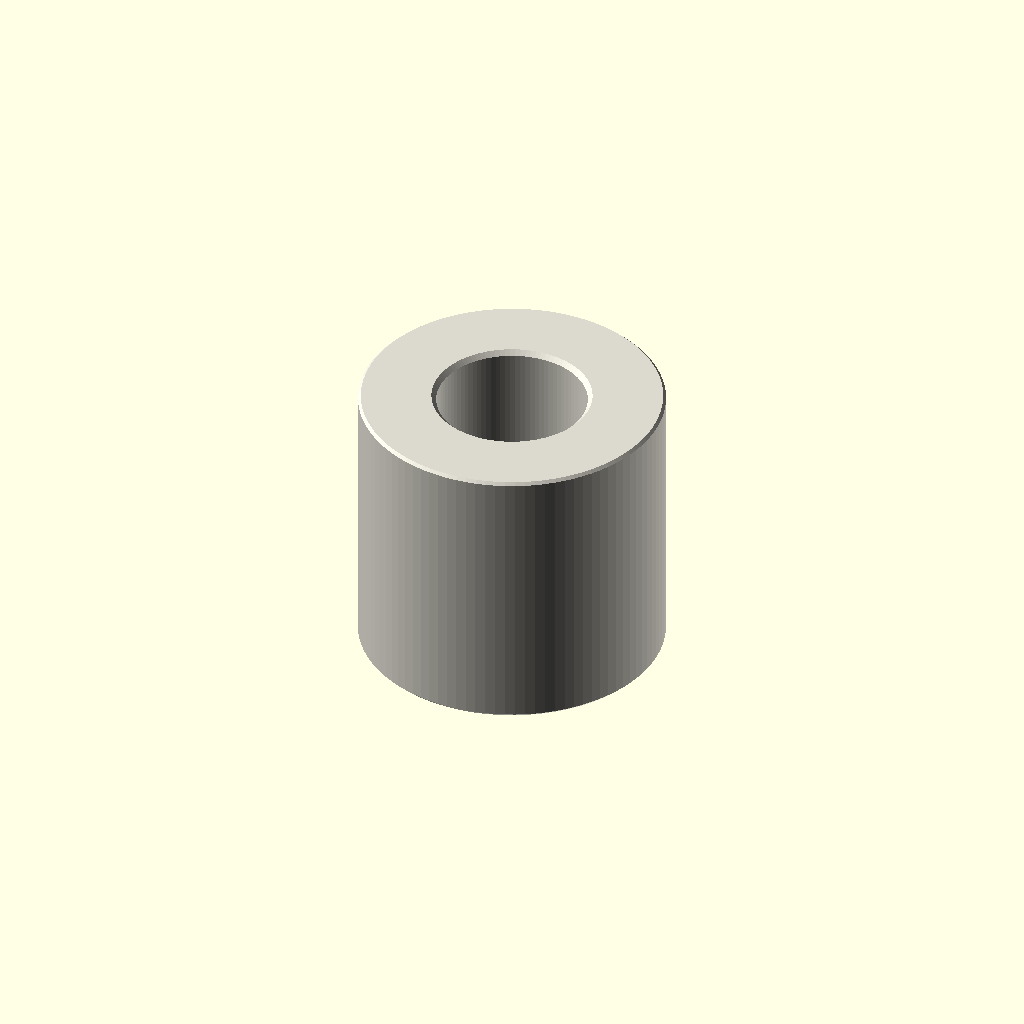
Cell 1 — every parameter at its default value.
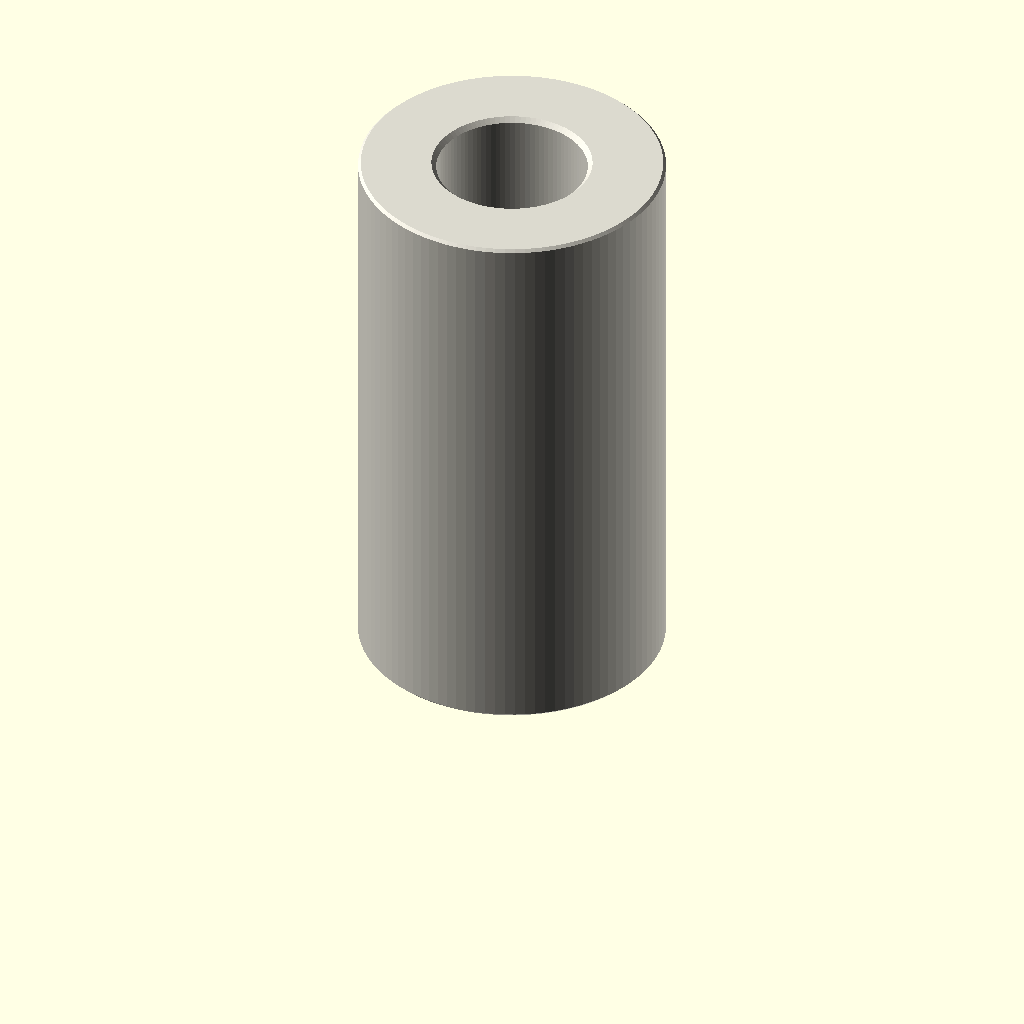
Cell 2 — depth_mm set to 24, the other parameters unchanged.
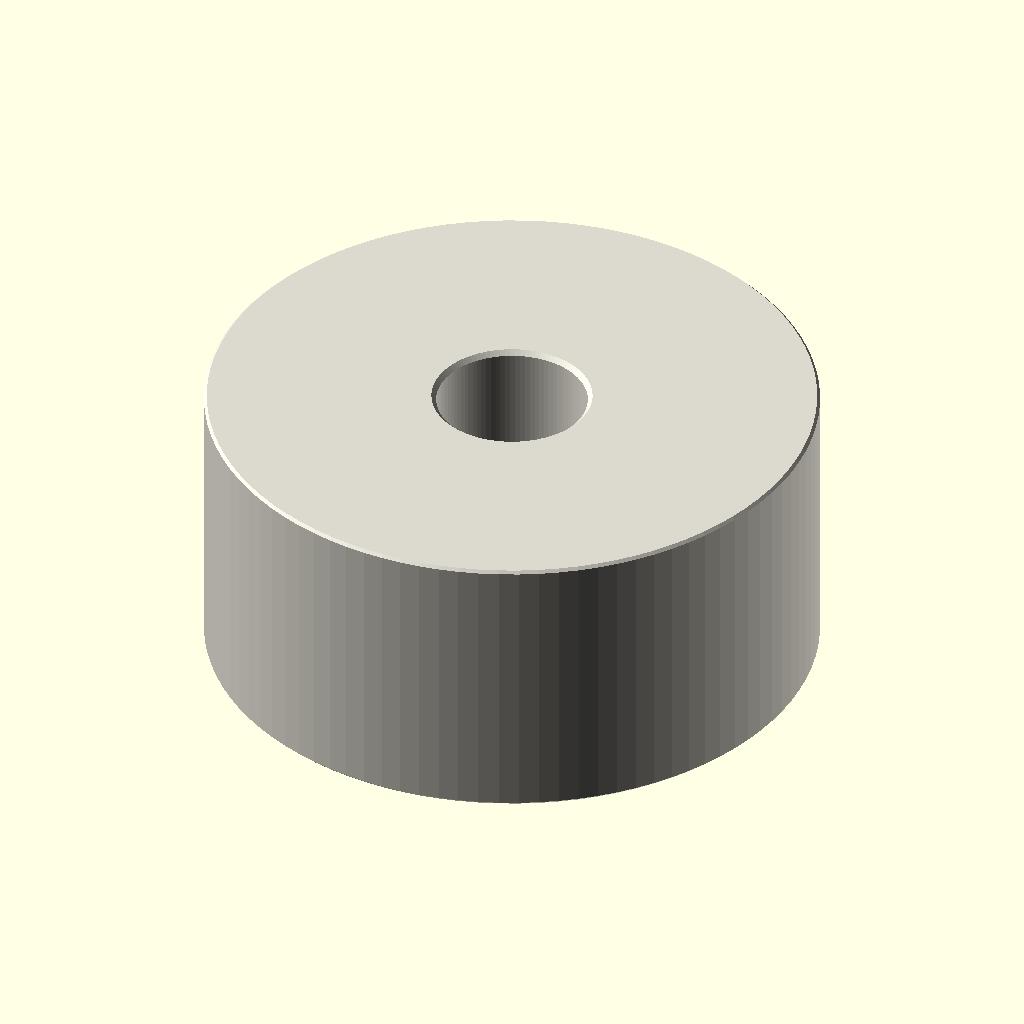
Cell 3: the same model with outer_diameter_mm = 26.
One fixed orthographic camera (rotation 55°, 0°, 25°; colour scheme Cornfield) for every cell.
Source of the model, parts/hardware_spacer_m6_nylon_white_13_mm_outer_diameter_12_mm_depth/scad/working.scad:
// OOMP generic catalogue model; units: mm.
// Stud length is additional to body depth. Tapping depths are model assumptions.
variant = "full"; // [full, display]
family = "spacer";
connection_type = "plain";
depth_mm = 12;
stud_length_mm = 0;
tapped_depth_mm = 0;
bore_mm = 6.4;
outer_diameter_mm = 13;
across_flats_mm = 6;
thread_nominal_diameter_mm = 3;
thread_pitch_mm = 0.5;
edge_chamfer_mm = 0.12;
mouth_chamfer_mm = 0.2;
angular_segments = 96;
samples_per_pitch = 16;

// Boundary travels up the outside, then down any tapped/plain bore.
// Equal-height rings at shoulders form the annular shoulder faces.
n = angular_segments;
threaded = family == "standoff";
has_stud = connection_type == "stud_to_tapped" || connection_type == "stud_to_stud";
two_studs = connection_type == "stud_to_stud";
through = !threaded || connection_type == "tapped_to_tapped";
pitch = thread_pitch_mm;
diameter = threaded ? thread_nominal_diameter_mm : bore_mm;
minor = diameter - 5*sqrt(3)*pitch/8;
transition = mouth_chamfer_mm + (threaded ? 5*sqrt(3)*pitch/16 : 0);
tip_chamfer = mouth_chamfer_mm + 17*sqrt(3)*pitch/48;
function sorted(v) = len(v)<=1 ? v : let(p=v[0])
    concat(sorted([for(x=v) if(x<p-1e-8) x]), [p], sorted([for(x=v) if(x>p+1e-8) x]));
function reverse(v) = [for(i=[len(v)-1:-1:0]) v[i]];
function theta(i) = i*360/n;
function fract(x) = x-floor(x);
function phase_distance(i,z) = abs(fract(z/pitch-theta(i)/360+0.5)-0.5);
function thread_r(i,z) = minor/2 + min(5*sqrt(3)*pitch/16,
    max(0,(phase_distance(i,z)-0.125)*pitch*sqrt(3)));
function stud_r(i,z,tip) = min(diameter/2 - (variant=="full" ?
    min(17*sqrt(3)*pitch/48,max(0,(phase_distance(i,z)-0.0625)*pitch*sqrt(3))) : 0),
    diameter/2-tip_chamfer+abs(z-tip));
function body_r(i,z) = (threaded ? across_flats_mm/2/cos(theta(i)%60-30) : outer_diameter_mm/2)
    - max(0,edge_chamfer_mm-min(z,depth_mm-z));
function bore_r(i,z) = max(threaded ? (variant=="full" ? thread_r(i,z) : minor/2) : diameter/2,
    diameter/2+mouth_chamfer_mm-(through ? min(z,depth_mm-z) : depth_mm-z));
function stud_z(a,b,tip) = let(count=variant=="full" ? ceil(stud_length_mm/pitch*samples_per_pitch) : 1)
    sorted(concat([for(i=[0:count]) a+(b-a)*i/count], [tip==a ? tip+tip_chamfer : tip-tip_chamfer]));
body_z = sorted([0,edge_chamfer_mm,depth_mm-edge_chamfer_mm,depth_mm]);
low = through ? 0 : depth_mm-tapped_depth_mm;
count = threaded && variant=="full" ? ceil((depth_mm-low)/pitch*samples_per_pitch) : 1;
bore_z = two_studs ? [] : reverse(sorted(concat(
    [for(i=[0:count]) low+(depth_mm-low)*i/count],
    [depth_mm-mouth_chamfer_mm,depth_mm-transition],
    through ? [mouth_chamfer_mm,transition] : [])));
// Ring descriptors: [height, kind, tip]. Kind: 0 body, 1 stud, 2 bore.
rings = concat(
    has_stud ? [for(z=stud_z(-stud_length_mm,0,-stud_length_mm)) [z,1,-stud_length_mm]] : [],
    [for(z=body_z) [z,0,0]],
    two_studs ? [for(z=stud_z(depth_mm,depth_mm+stud_length_mm,depth_mm+stud_length_mm)) [z,1,depth_mm+stud_length_mm]] : [],
    [for(z=bore_z) [z,2,0]]);
function radius(i,ring) = ring[1]==0 ? body_r(i,ring[0]) :
    ring[1]==1 ? stud_r(i,ring[0],ring[2]) : bore_r(i,ring[0]);
points = concat([for(ring=rings) for(i=[0:n-1])
    [radius(i,ring)*cos(theta(i)),radius(i,ring)*sin(theta(i)),ring[0]]],
    through ? [] : [[0,0,rings[0][0]],[0,0,rings[len(rings)-1][0]]]);
center = len(rings)*n;
last = (len(rings)-1)*n;
// OpenSCAD winding is opposite to STL winding.
faces = concat(
    [for(j=[0:len(rings)-(through ? 1 : 2)]) for(i=[0:n-1]) each
        let(a=j*n+i,b=j*n+(i+1)%n,c=((j+1)%len(rings))*n+(i+1)%n,d=((j+1)%len(rings))*n+i)
        [[a,c,b],[a,d,c]]],
    through ? [] : [for(i=[0:n-1]) each let(k=(i+1)%n)
        [[center,i,k],[center+1,last+k,last+i]]]);
assert(family=="spacer" || family=="standoff");
assert(!threaded || connection_type=="tapped_to_tapped" || has_stud);
assert(depth_mm>0 && diameter>0 && pitch>0);
assert(variant=="full" || variant=="display");
assert(n>=24 && n%12==0 && samples_per_pitch>=8);
assert(mouth_chamfer_mm>0 && mouth_chamfer_mm<depth_mm/2);
assert(edge_chamfer_mm>=0 && edge_chamfer_mm<depth_mm/2);
assert(diameter+4*max(mouth_chamfer_mm,edge_chamfer_mm) < (threaded ? across_flats_mm : outer_diameter_mm));
assert(!has_stud || stud_length_mm>2*mouth_chamfer_mm);
assert(!through || !threaded || 2*transition<depth_mm);
assert(connection_type!="stud_to_tapped" || (tapped_depth_mm>transition && tapped_depth_mm<depth_mm));
color([0.86,0.85,0.81]) polyhedron(points=points,faces=faces,convexity=20);
Customizer parameters (derived from the source; name, type, default, range or options):
variant: string, default "full", options "full", "display"
family: string, default "spacer"
connection_type: string, default "plain"
depth_mm: number, default 12
stud_length_mm: number, default 0
tapped_depth_mm: number, default 0
bore_mm: number, default 6.4
outer_diameter_mm: number, default 13
across_flats_mm: number, default 6
thread_nominal_diameter_mm: number, default 3
thread_pitch_mm: number, default 0.5
edge_chamfer_mm: number, default 0.12
mouth_chamfer_mm: number, default 0.2
angular_segments: number, default 96
samples_per_pitch: number, default 16
